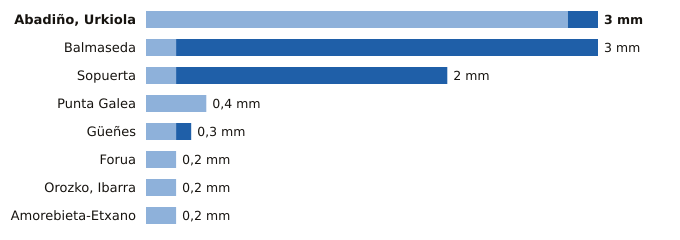

Data behind this chart, as committed beside it:
estacion, provincia, indicativo, mm_6_dias_anteriores, mm_hoy, mm_7_dias, horas_de_hoy
Abadiño, Urkiola, Bizkaia, 1069Y, 2.8, 0.2, 3.0, 4
Balmaseda, Bizkaia, 1078C, 0.2, 2.8, 3.0, 4
Sopuerta, Bizkaia, 1083B, 0.2, 1.8, 2.0, 4
Punta Galea, Bizkaia, 1059X, 0.4, 0.0, 0.4, 4
Güeñes, Bizkaia, 1078I, 0.2, 0.1, 0.3, 4
Forua, Bizkaia, 1056K, 0.2, 0.0, 0.2, 4
Orozko, Ibarra, Bizkaia, 1064L, 0.2, 0.0, 0.2, 4
Amorebieta-Etxano, Bizkaia, 1074C, 0.2, 0.0, 0.2, 4
